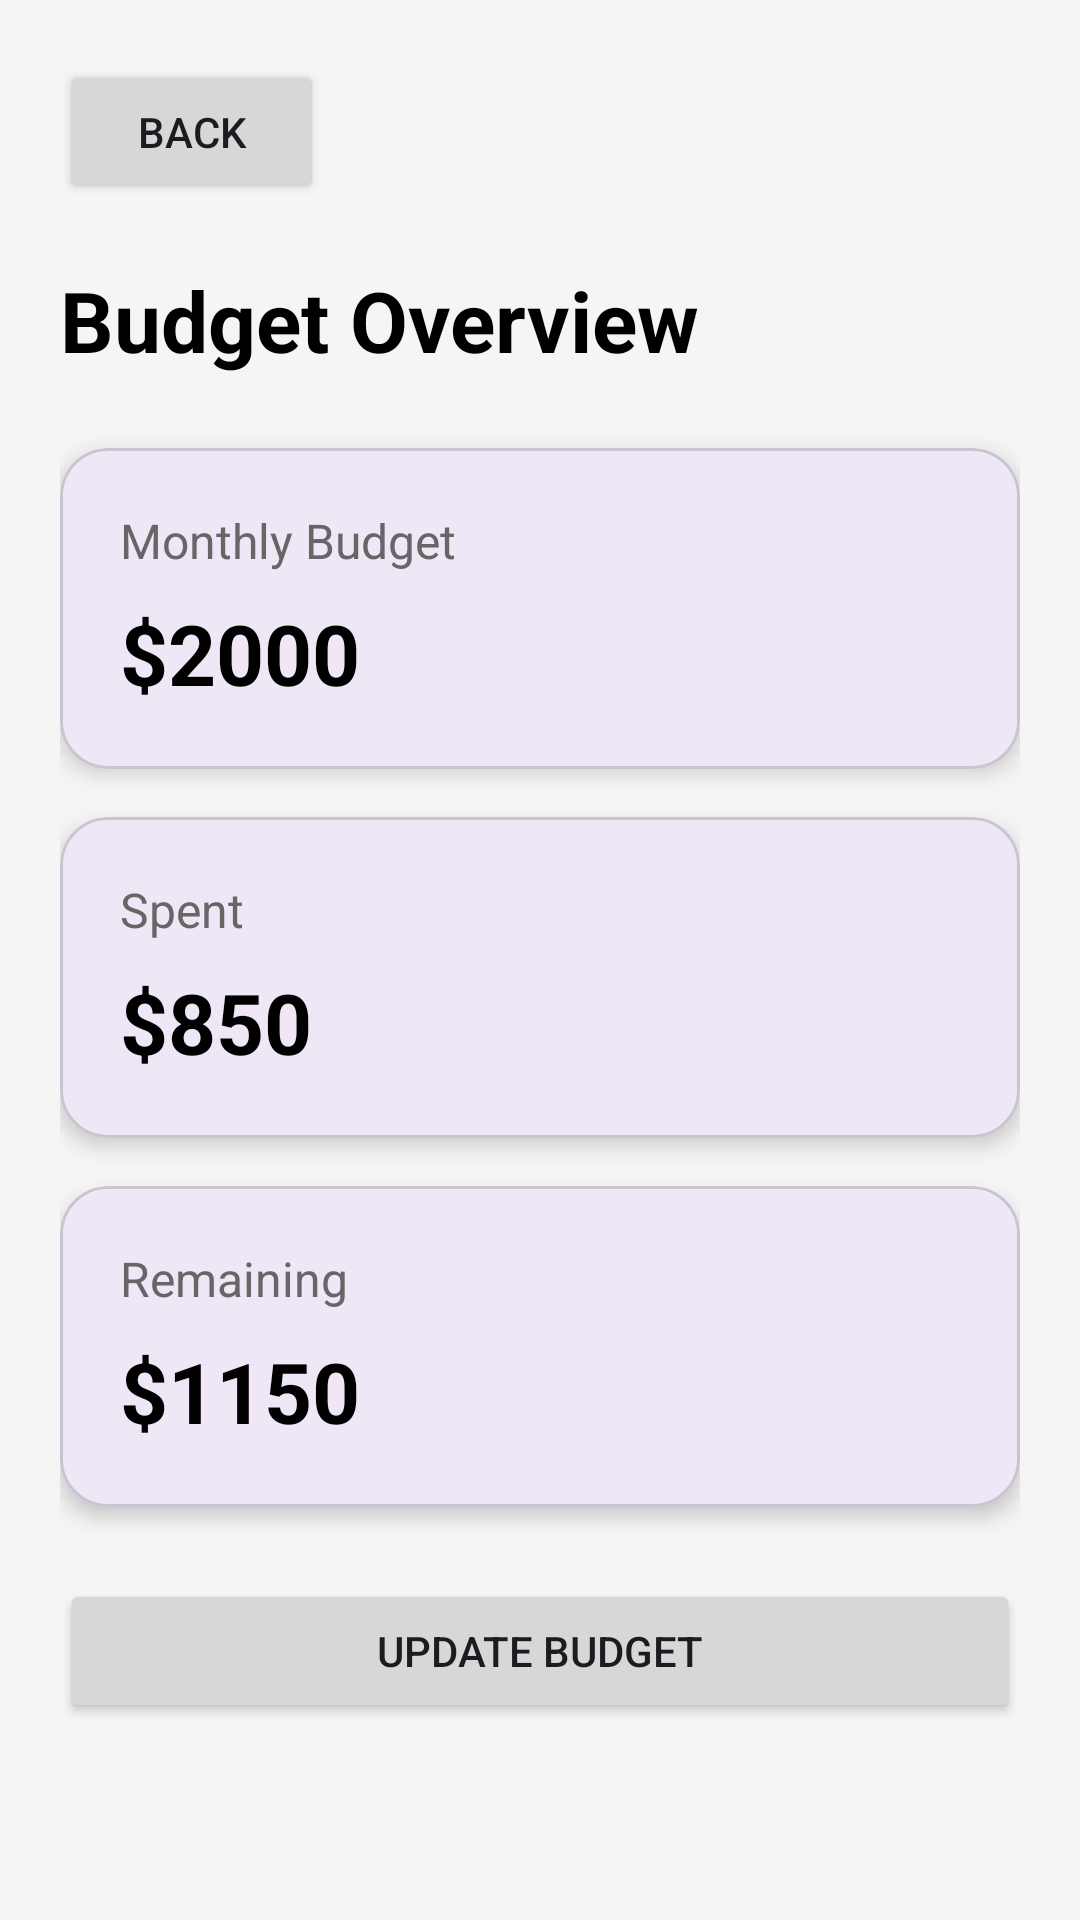

Produce the Android XML layout that renders to this screen, including the resource entries it uses.
<!-- AndroidManifest.xml: application theme Theme.Finance_tracker -->
<!-- res/layout/activity_budget.xml -->
<?xml version="1.0" encoding="utf-8"?>
<ScrollView xmlns:android="http://schemas.android.com/apk/res/android"
    xmlns:app="http://schemas.android.com/apk/res-auto"
    xmlns:tools="http://schemas.android.com/tools"
    android:id="@+id/main"
    android:layout_width="match_parent"
    android:layout_height="match_parent"
    android:background="#F5F5F5"
    tools:context=".BudgetActivity">

    <LinearLayout
        android:layout_width="match_parent"
        android:layout_height="wrap_content"
        android:orientation="vertical"
        android:padding="20dp">

        <Button
            android:id="@+id/backButton"
            android:layout_width="wrap_content"
            android:layout_height="wrap_content"
            android:text="@string/back" />

        <TextView
            android:id="@+id/budgetTitle"
            android:layout_width="wrap_content"
            android:layout_height="wrap_content"
            android:layout_marginTop="20dp"
            android:text="@string/budget_overview"
            android:textColor="#000000"
            android:textSize="28sp"
            android:textStyle="bold" />

        <com.google.android.material.card.MaterialCardView
            android:layout_width="match_parent"
            android:layout_height="wrap_content"
            android:layout_marginTop="24dp"
            app:cardCornerRadius="16dp"
            app:cardElevation="4dp">

            <LinearLayout
                android:layout_width="match_parent"
                android:layout_height="wrap_content"
                android:orientation="vertical"
                android:padding="20dp">

                <TextView
                    android:layout_width="wrap_content"
                    android:layout_height="wrap_content"
                    android:text="@string/monthly_budget"
                    android:textColor="#666666"
                    android:textSize="16sp" />

                <TextView
                    android:id="@+id/monthlyBudgetValue"
                    android:layout_width="wrap_content"
                    android:layout_height="wrap_content"
                    android:layout_marginTop="8dp"
                    android:text="@string/default_budget"
                    android:textSize="28sp"
                    android:textStyle="bold"
                    android:textColor="#000000" />
            </LinearLayout>
        </com.google.android.material.card.MaterialCardView>

        <com.google.android.material.card.MaterialCardView
            android:layout_width="match_parent"
            android:layout_height="wrap_content"
            android:layout_marginTop="16dp"
            app:cardCornerRadius="16dp"
            app:cardElevation="4dp">

            <LinearLayout
                android:layout_width="match_parent"
                android:layout_height="wrap_content"
                android:orientation="vertical"
                android:padding="20dp">

                <TextView
                    android:layout_width="wrap_content"
                    android:layout_height="wrap_content"
                    android:text="@string/spent"
                    android:textColor="#666666"
                    android:textSize="16sp" />

                <TextView
                    android:id="@+id/spentValue"
                    android:layout_width="wrap_content"
                    android:layout_height="wrap_content"
                    android:layout_marginTop="8dp"
                    android:text="@string/default_spent"
                    android:textSize="28sp"
                    android:textStyle="bold"
                    android:textColor="#000000" />
            </LinearLayout>
        </com.google.android.material.card.MaterialCardView>

        <com.google.android.material.card.MaterialCardView
            android:layout_width="match_parent"
            android:layout_height="wrap_content"
            android:layout_marginTop="16dp"
            app:cardCornerRadius="16dp"
            app:cardElevation="4dp">

            <LinearLayout
                android:layout_width="match_parent"
                android:layout_height="wrap_content"
                android:orientation="vertical"
                android:padding="20dp">

                <TextView
                    android:layout_width="wrap_content"
                    android:layout_height="wrap_content"
                    android:text="@string/remaining"
                    android:textColor="#666666"
                    android:textSize="16sp" />

                <TextView
                    android:id="@+id/remainingValue"
                    android:layout_width="wrap_content"
                    android:layout_height="wrap_content"
                    android:layout_marginTop="8dp"
                    android:text="@string/default_remaining"
                    android:textSize="28sp"
                    android:textStyle="bold"
                    android:textColor="#000000" />
            </LinearLayout>
        </com.google.android.material.card.MaterialCardView>

        <Button
            android:id="@+id/updateBudgetButton"
            android:layout_width="match_parent"
            android:layout_height="wrap_content"
            android:layout_marginTop="24dp"
            android:text="@string/update_budget" />

    </LinearLayout>

</ScrollView>
<!-- resources referenced by this layout -->
<resources>
  <string name="back">Back</string>
  <string name="budget_overview">Budget Overview</string>
  <string name="default_budget">$2000</string>
  <string name="default_remaining">$1150</string>
  <string name="default_spent">$850</string>
  <string name="monthly_budget">Monthly Budget</string>
  <string name="remaining">Remaining</string>
  <string name="spent">Spent</string>
  <string name="update_budget">Update Budget</string>
  <style name="Theme.Finance_tracker" parent="Base.Theme.Finance_tracker" />
  <style name="Base.Theme.Finance_tracker" parent="Theme.Material3.DayNight.NoActionBar">
          
          
      </style>
</resources>
